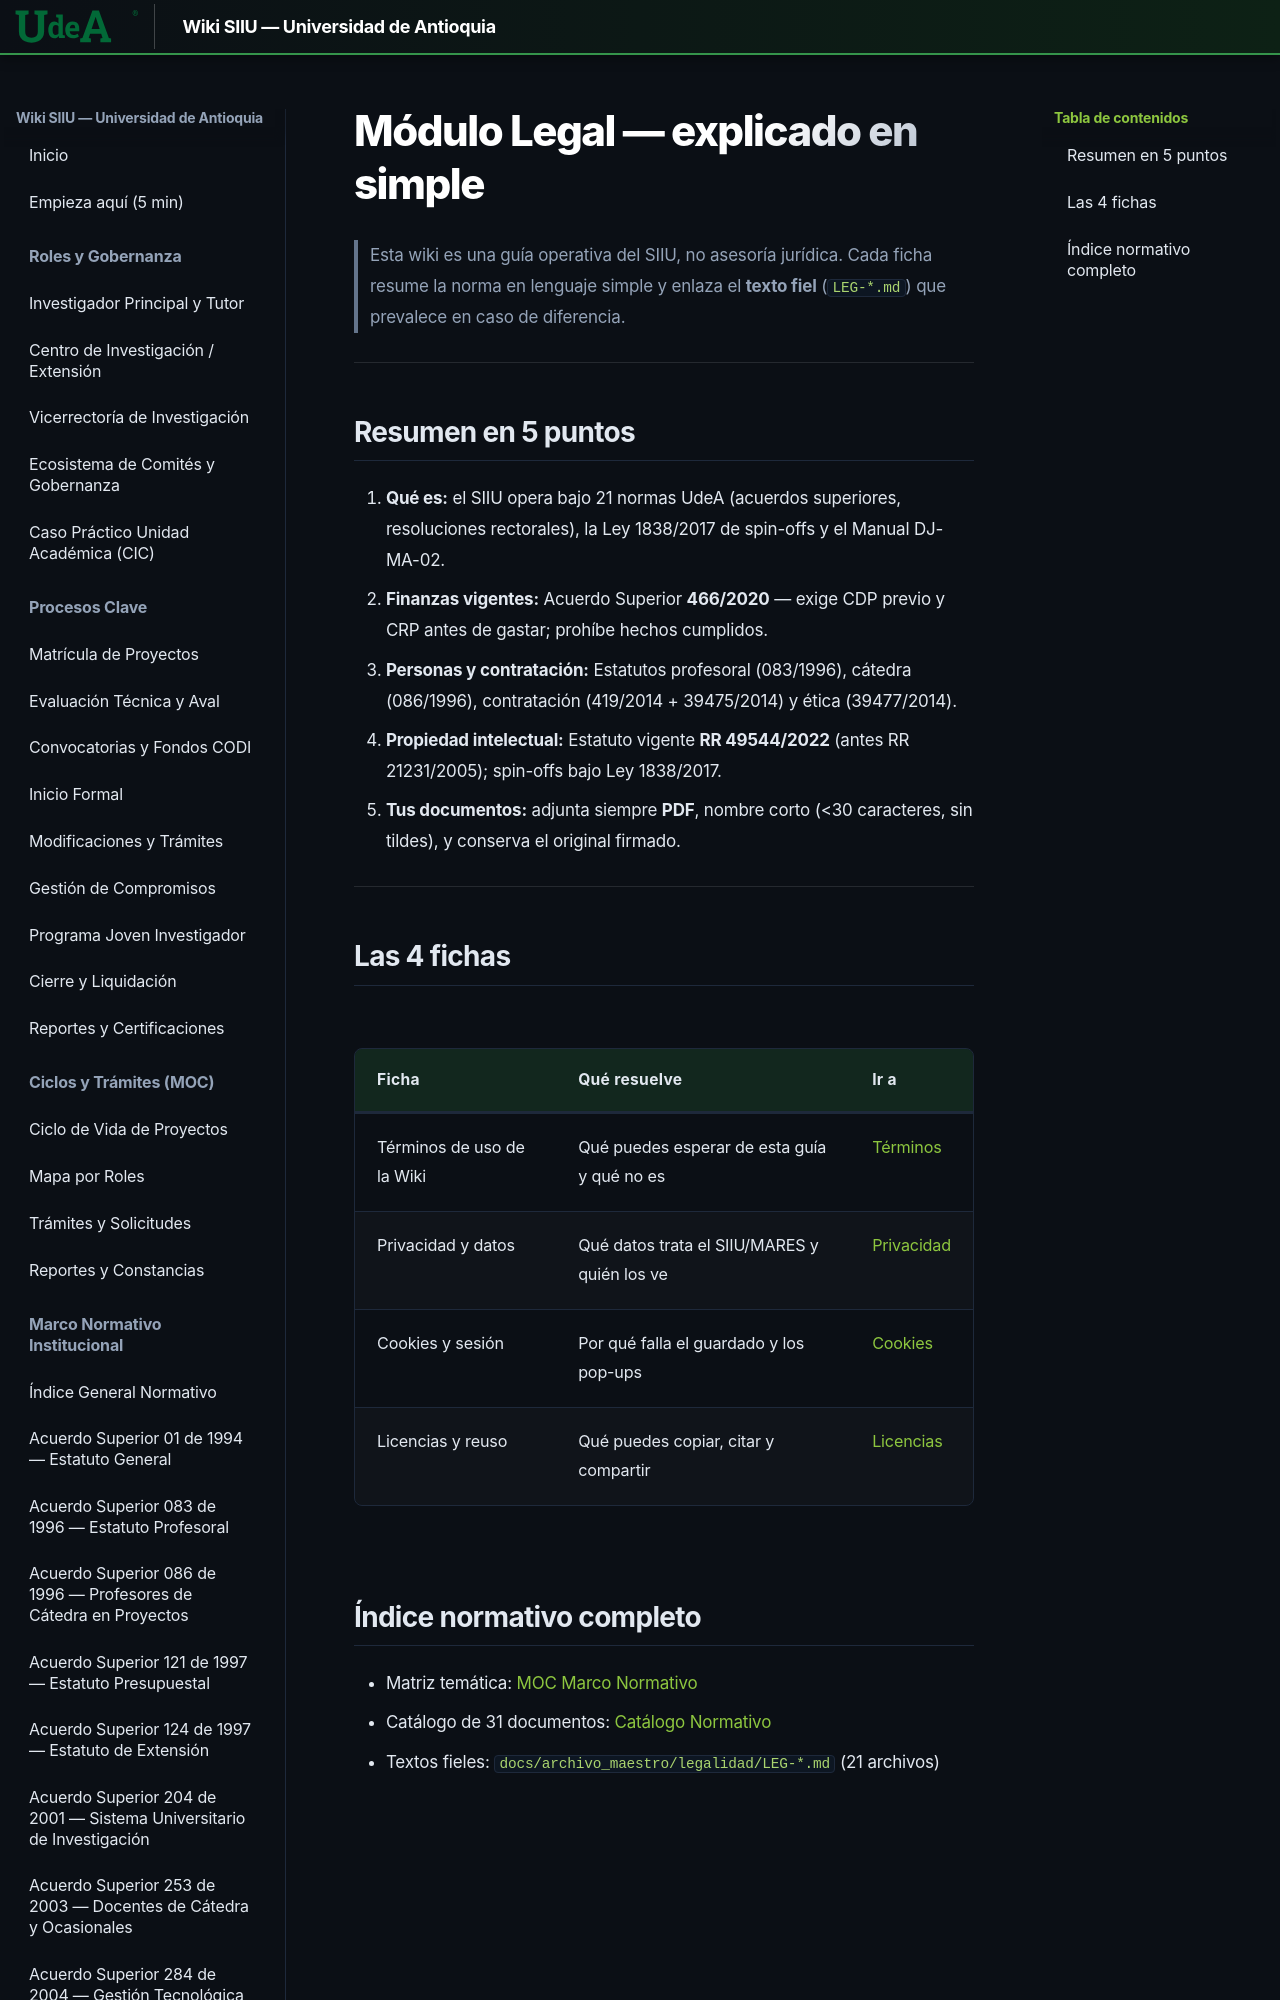

repository: Colors-svg/Wiki · page: legal/index.html · generator: mkdocs

# Módulo Legal — explicado en simple

> Esta wiki es una guía operativa del SIIU, no asesoría jurídica.
> Cada ficha resume la norma en lenguaje simple y enlaza el **texto fiel** (`LEG-*.md`) que prevalece en caso de diferencia.

---
